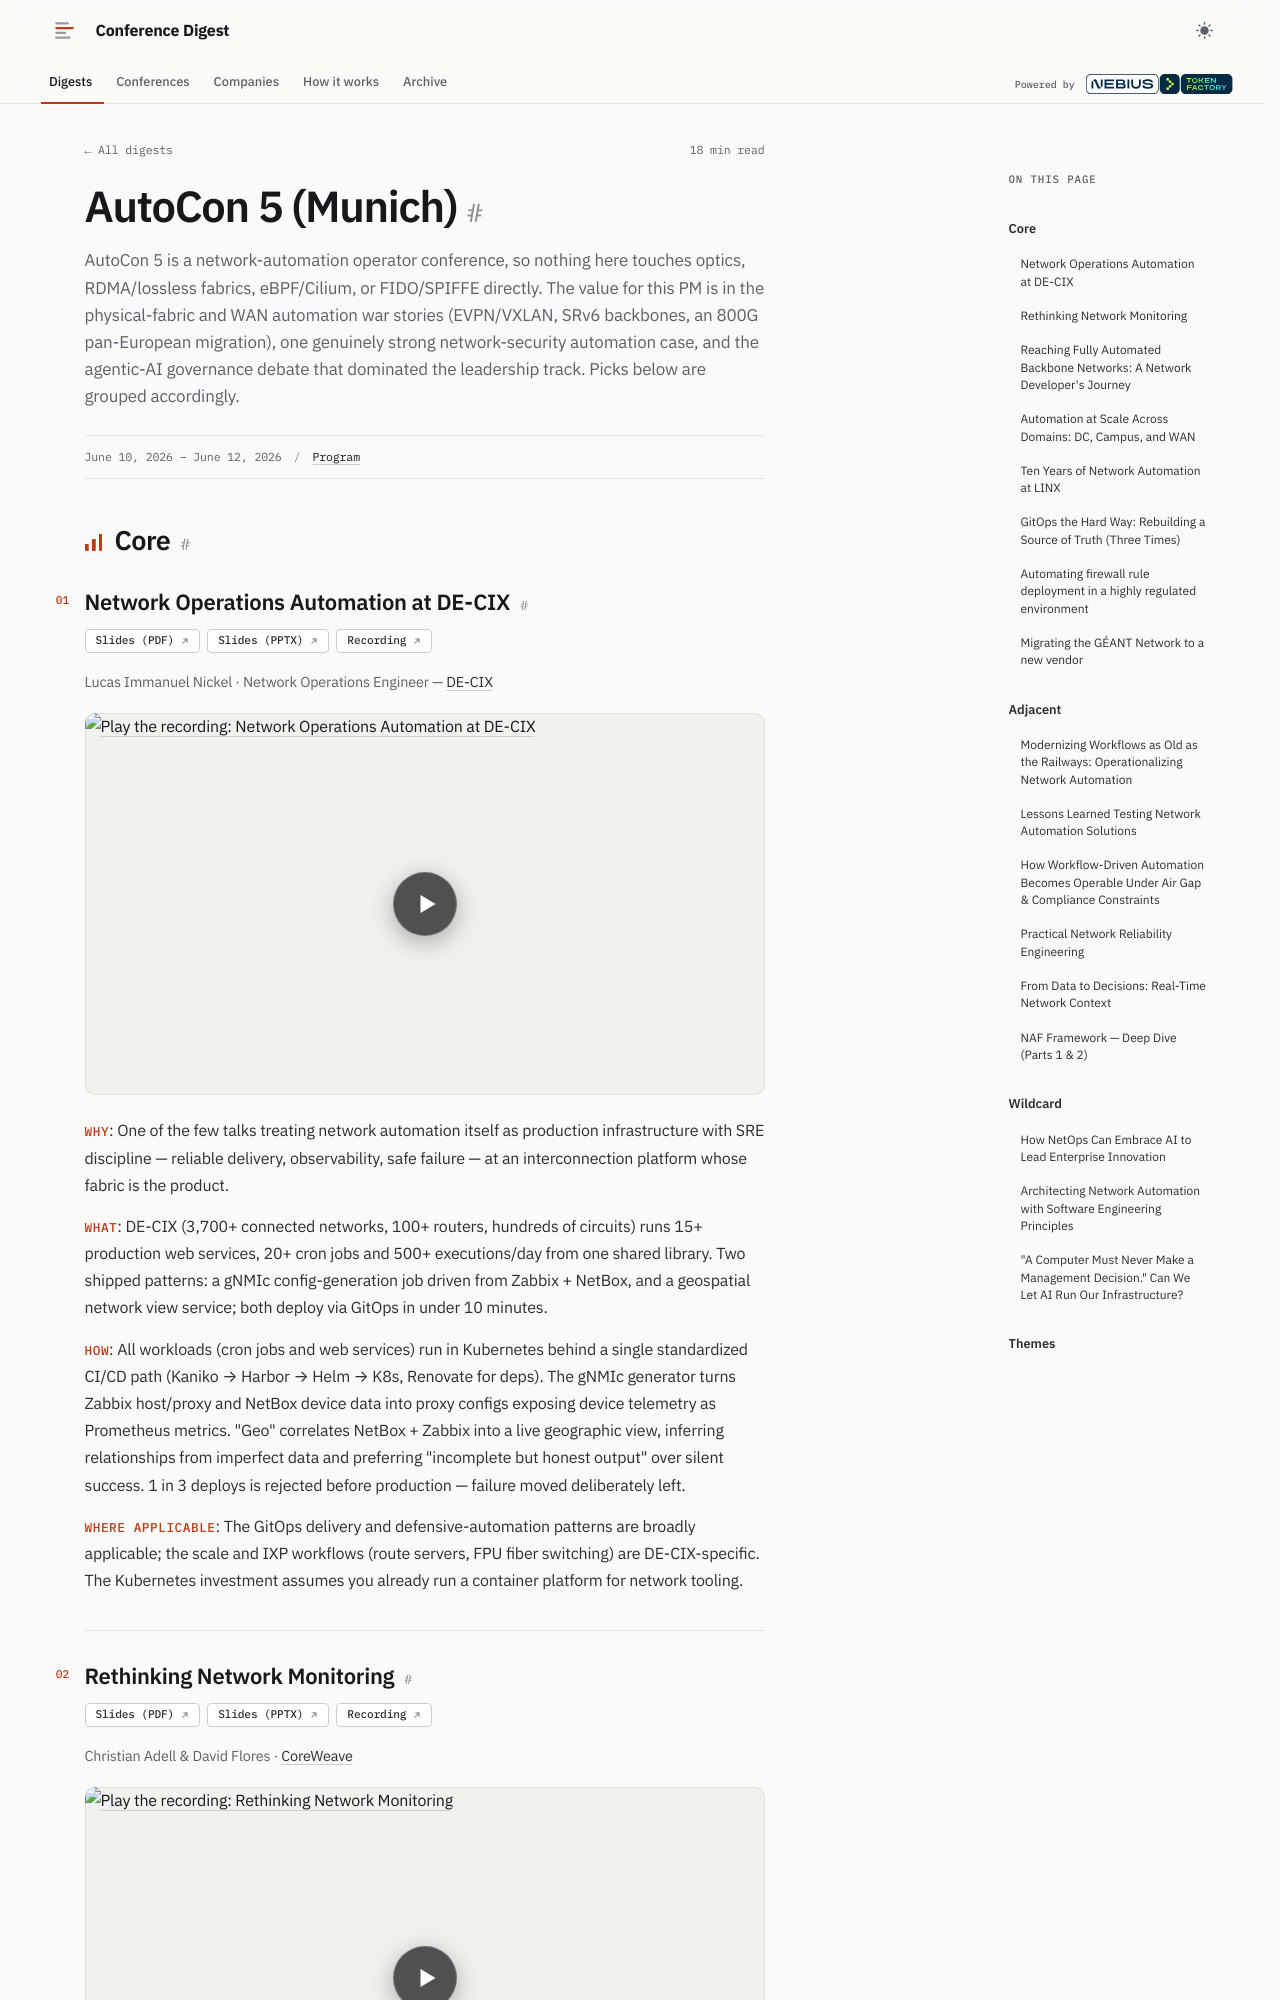

repository: hellt/conference-digest · page: autocon-5/index.html · generator: mkdocs

<!--
conference: AutoCon 5 (Munich)
type: operator
source_url: https://networkautomation.forum/autocon5
generated: 2026-11-01
registry_key: autocon-5
written_by: ToFaRev (zai-org/GLM-5.3)
-->

# AutoCon 5 (Munich)

AutoCon 5 is a network-automation operator conference, so nothing here touches optics, RDMA/lossless fabrics, eBPF/Cilium, or FIDO/SPIFFE directly. The value for this PM is in the physical-fabric and WAN automation war stories (EVPN/VXLAN, SRv6 backbones, an 800G pan-European migration), one genuinely strong network-security automation case, and the agentic-AI governance debate that dominated the leadership track. Picks below are grouped accordingly.

## Core

### Network Operations Automation at DE-CIX

**Links:** [Slides (PDF)](https://media.githubusercontent.com/media/Network-Automation-Forum/handyinfo/main/docs/autocon_coverage/slides/AutoCon5/Day%201%20-%20Wednesday/AC5%20-%20Lucas%20Immanuel%20Nickel%20-%20Network%20Operations%20Automation%20at%20DE-CIX.pdf) · [Slides (PPTX)](https://media.githubusercontent.com/media/Network-Automation-Forum/handyinfo/main/docs/autocon_coverage/slides/AutoCon5/Day%201%20-%20Wednesday/AC5%20-%20Lucas%20Immanuel%20Nickel%20-%20Network%20Operations%20Automation%20at%20DE-CIX.pptx) · [Recording](https://www.youtube.com/watch?v=k1TMAgNROh8)

Lucas Immanuel Nickel · Network Operations Engineer — DE-CIX

- **Why**: One of the few talks treating network automation itself as production infrastructure with SRE discipline — reliable delivery, observability, safe failure — at an interconnection platform whose fabric is the product.
- **What**: DE-CIX (3,700+ connected networks, 100+ routers, hundreds of circuits) runs 15+ production web services, 20+ cron jobs and 500+ executions/day from one shared library. Two shipped patterns: a gNMIc config-generation job driven from Zabbix + NetBox, and a geospatial network view service; both deploy via GitOps in under 10 minutes.
- **How**: All workloads (cron jobs and web services) run in Kubernetes behind a single standardized CI/CD path (Kaniko → Harbor → Helm → K8s, Renovate for deps). The gNMIc generator turns Zabbix host/proxy and NetBox device data into proxy configs exposing device telemetry as Prometheus metrics. "Geo" correlates NetBox + Zabbix into a live geographic view, inferring relationships from imperfect data and preferring "incomplete but honest output" over silent success. 1 in 3 deploys is rejected before production — failure moved deliberately left.
- **Where applicable**: The GitOps delivery and defensive-automation patterns are broadly applicable; the scale and IXP workflows (route servers, FPU fiber switching) are DE-CIX-specific. The Kubernetes investment assumes you already run a container platform for network tooling.
